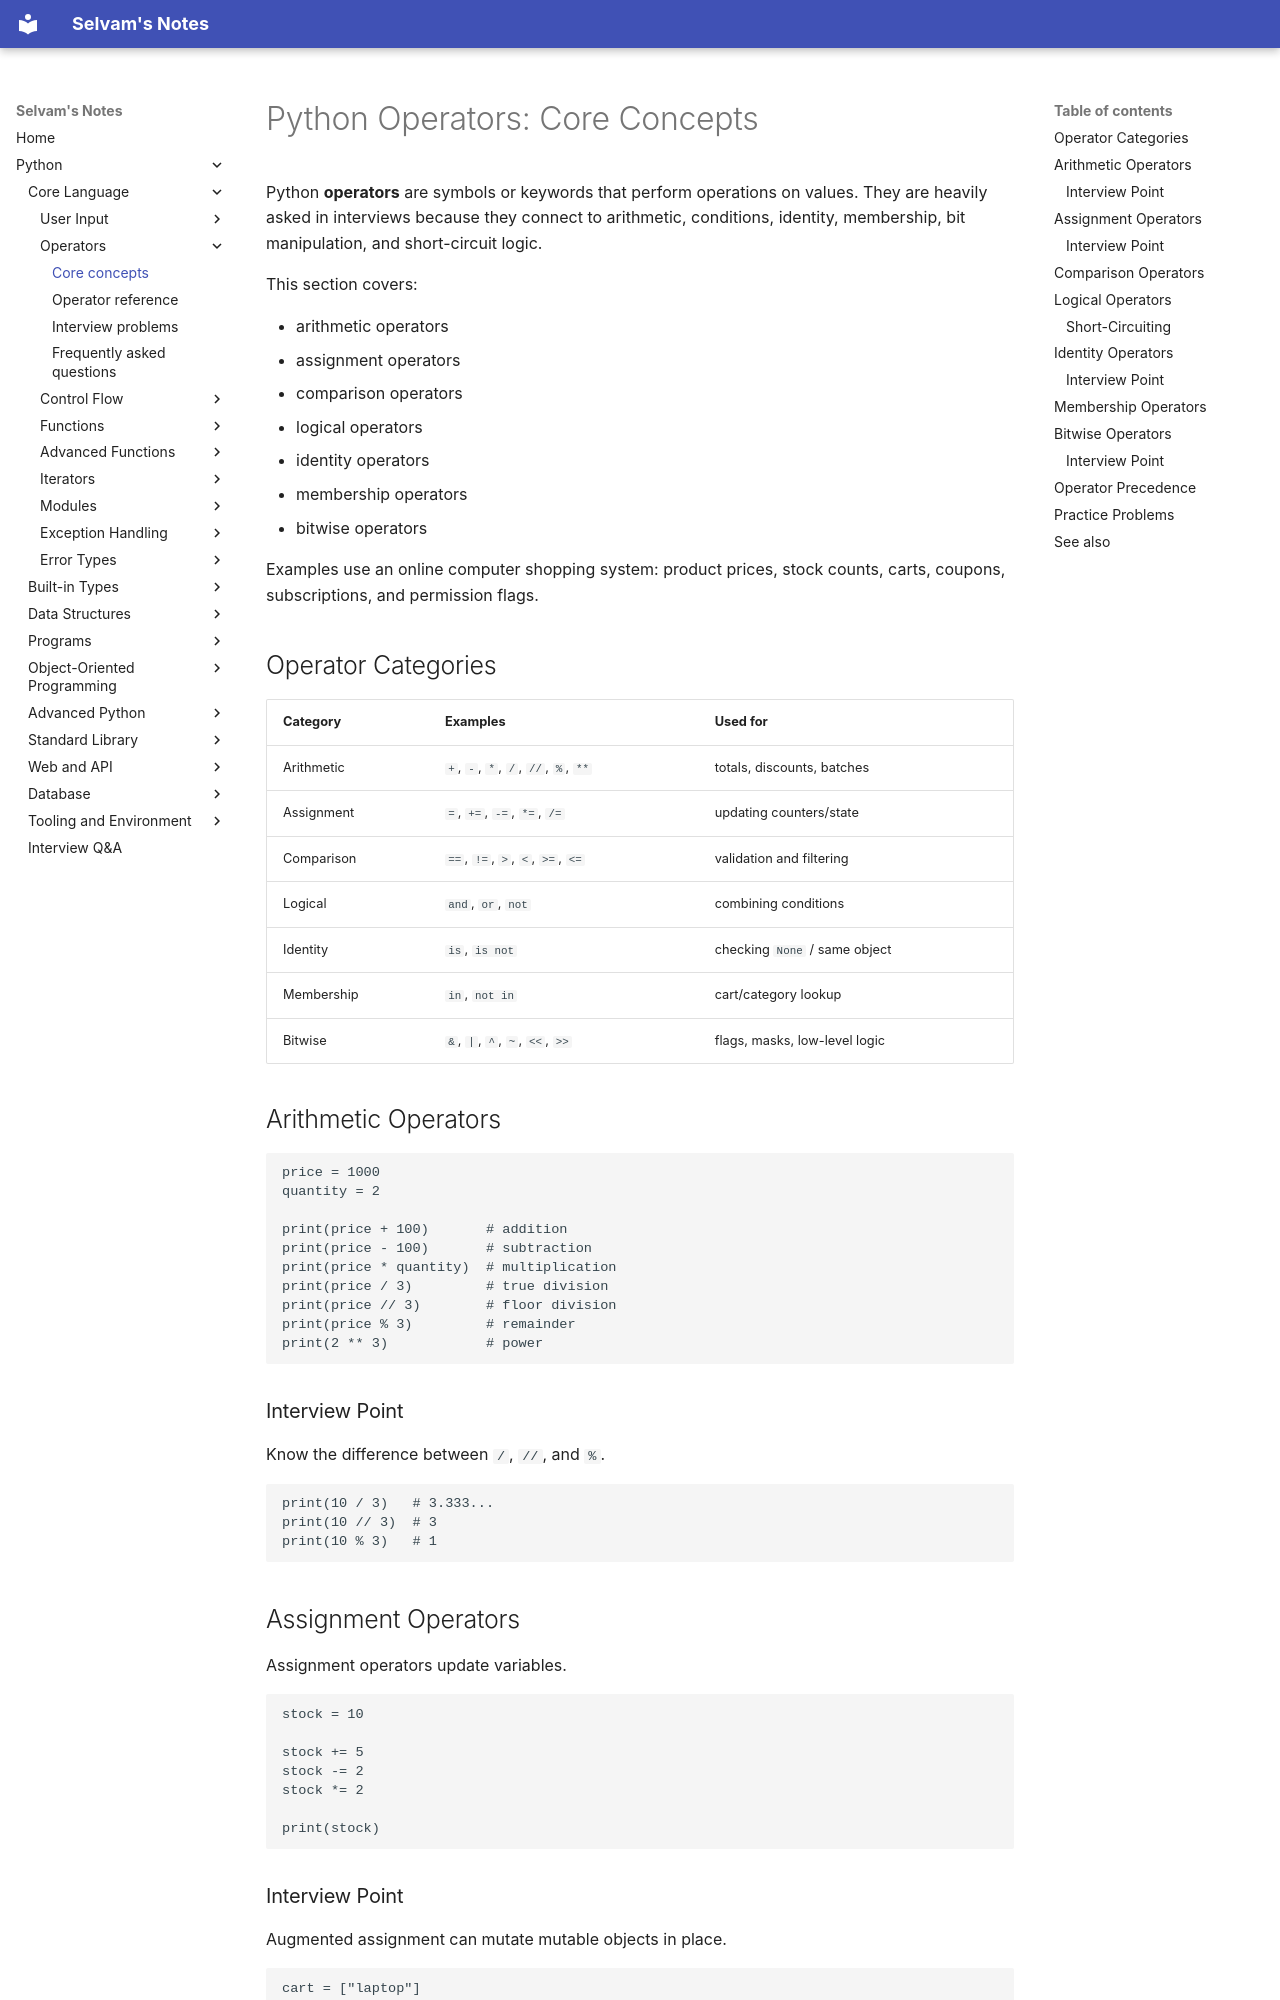

repository: jselvam/notes · page: python/operators/core-concepts/index.html · generator: mkdocs

# Python Operators: Core Concepts

Python **operators** are symbols or keywords that perform operations on values. They are heavily asked in interviews because they connect to arithmetic, conditions, identity, membership, bit manipulation, and short-circuit logic.

This section covers:

- arithmetic operators
- assignment operators
- comparison operators
- logical operators
- identity operators
- membership operators
- bitwise operators

Examples use an online computer shopping system: product prices, stock counts, carts, coupons, subscriptions, and permission flags.

## Operator Categories

| Category | Examples | Used for |
|----------|----------|----------|
| Arithmetic | `+`, `-`, `*`, `/`, `//`, `%`, `**` | totals, discounts, batches |
| Assignment | `=`, `+=`, `-=`, `*=`, `/=` | updating counters/state |
| Comparison | `==`, `!=`, `>`, `<`, `>=`, `<=` | validation and filtering |
| Logical | `and`, `or`, `not` | combining conditions |
| Identity | `is`, `is not` | checking `None` / same object |
| Membership | `in`, `not in` | cart/category lookup |
| Bitwise | `&`, `|`, `^`, `~`, `<<`, `>>` | flags, masks, low-level logic |

## Arithmetic Operators

```python
price = 1000
quantity = 2

print(price + 100)       # addition
print(price - 100)       # subtraction
print(price * quantity)  # multiplication
print(price / 3)         # true division
print(price // 3)        # floor division
print(price % 3)         # remainder
print(2 ** 3)            # power
```

### Interview Point

Know the difference between `/`, `//`, and `%`.

```python
print(10 / 3)   # 3.333...
print(10 // 3)  # 3
print(10 % 3)   # 1
```
